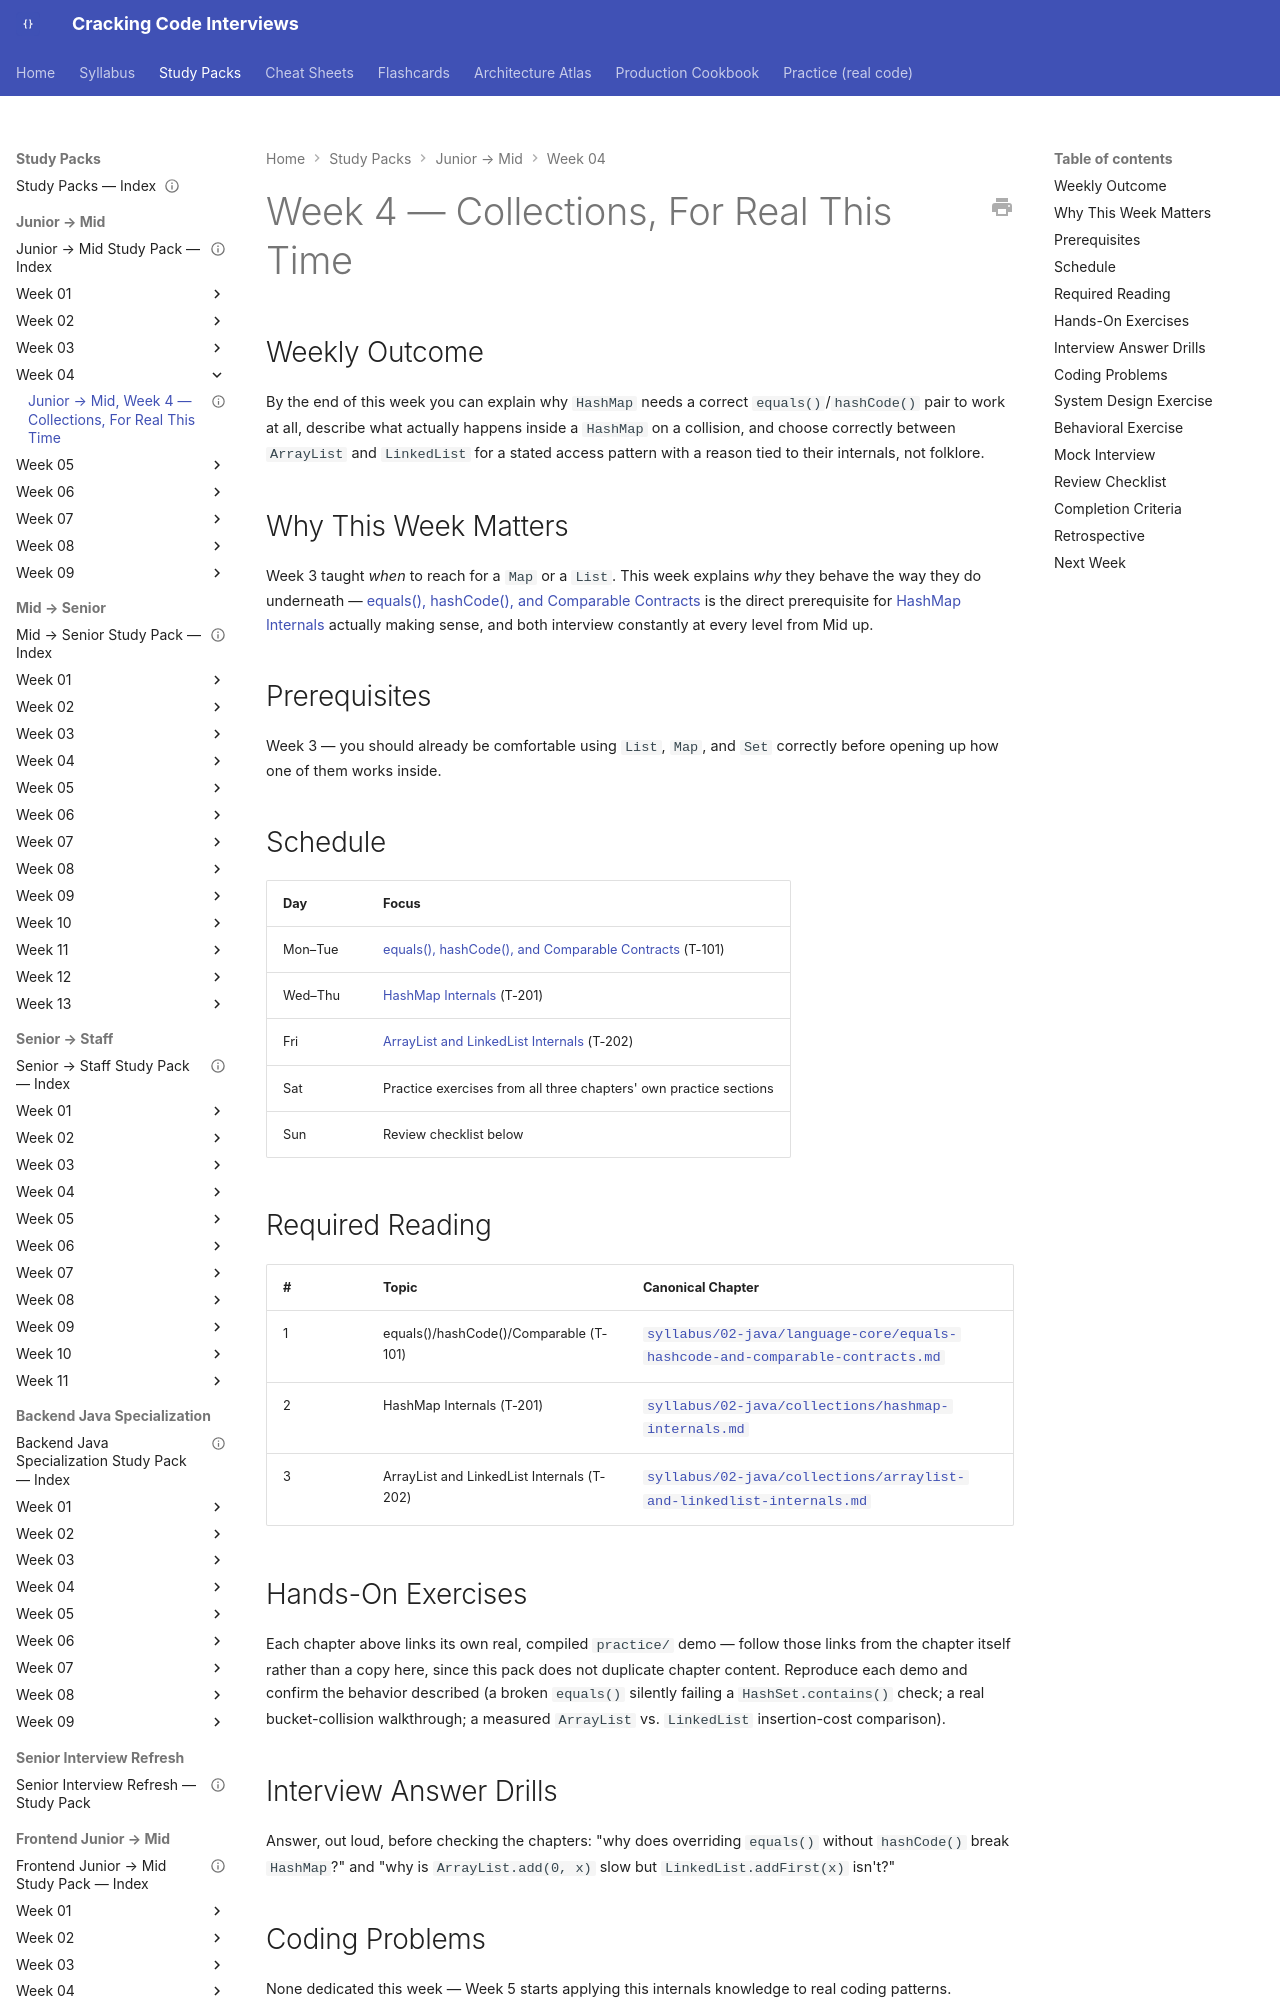

repository: JuanMelendres/cracking-code-interviews · page: study-packs/junior-to-mid/week-04/index.html · generator: mkdocs

---
title: "Junior → Mid, Week 4 — Collections, For Real This Time"
document_type: study-pack
week: 4
track: junior-to-mid
status: draft
estimated_hours: 7
---

# Week 4 — Collections, For Real This Time

## Weekly Outcome

By the end of this week you can explain why `HashMap` needs a correct `equals()`/`hashCode()` pair to work at all, describe what actually happens inside a `HashMap` on a collision, and choose correctly between `ArrayList` and `LinkedList` for a stated access pattern with a reason tied to their internals, not folklore.

## Why This Week Matters

Week 3 taught *when* to reach for a `Map` or a `List`. This week explains *why* they behave the way they do underneath — [equals(), hashCode(), and Comparable Contracts](../../../syllabus/02-java/language-core/equals-hashcode-and-comparable-contracts.md) is the direct prerequisite for [HashMap Internals](../../../syllabus/02-java/collections/hashmap-internals.md) actually making sense, and both interview constantly at every level from Mid up.

## Prerequisites

Week 3 — you should already be comfortable using `List`, `Map`, and `Set` correctly before opening up how one of them works inside.

## Schedule

| Day | Focus |
|---|---|
| Mon–Tue | [equals(), hashCode(), and Comparable Contracts](../../../syllabus/02-java/language-core/equals-hashcode-and-comparable-contracts.md) (T-101) |
| Wed–Thu | [HashMap Internals](../../../syllabus/02-java/collections/hashmap-internals.md) (T-201) |
| Fri | [ArrayList and LinkedList Internals](../../../syllabus/02-java/collections/arraylist-and-linkedlist-internals.md) (T-202) |
| Sat | Practice exercises from all three chapters' own practice sections |
| Sun | Review checklist below |
